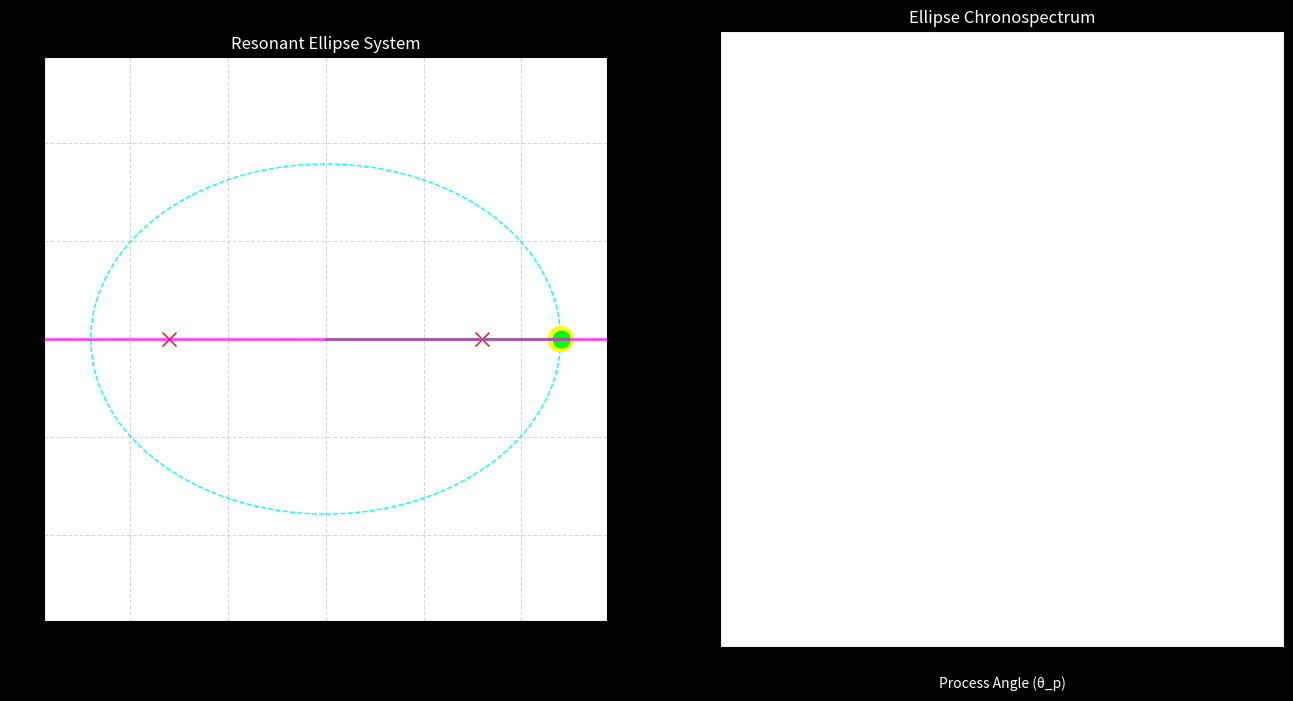

Here is the Python script that generated this plot:
# --- CSO_P106.py ---
# Caterpillar's Command: [Code-Resonant-Ellipse] (from prompt 106)
# Timestamp: 2024-05-22 00:25:00 UTC
# Applicable Rules: All. A simulation of the de-rigidized ellipse.

import numpy as np
import matplotlib.pyplot as plt
from matplotlib.animation import FuncAnimation
import argparse

def run_resonant_ellipse_simulation(steps, pacer_speed, focal_distance):
    """
    Simulates and visualizes a Resonant Ellipse, its Pacer Process,
    and the moments of Tangent Resonance to generate its Chronospectrum.
    """
    print("--- RESONANT ELLIPSE SIMULATOR v1.0 ---")
    
    # --- Define Ellipse Properties based on foci ---
    # Foci are at (-c, 0) and (c, 0)
    c = focal_distance
    # Let's define the sum of distances to be constant, say 2a
    a = c * 1.5 # Semi-major axis (must be > c)
    b = np.sqrt(a**2 - c**2) # Semi-minor axis
    
    print(f"Ellipse Parameters: a={a:.2f}, b={b:.2f}, c={c:.2f}")

    fig, (ax1, ax2) = plt.subplots(1, 2, figsize=(16, 8))
    plt.style.use('dark_background')
    
    # Setup for ax1 (The Ellipse)
    ax1.set_xlim(-a*1.2, a*1.2); ax1.set_ylim(-a*1.2, a*1.2)
    ax1.set_aspect('equal'); ax1.set_title("Resonant Ellipse System", color='white')
    ax1.grid(color='gray', linestyle='--', alpha=0.3)
    
    # Draw the ellipse path and foci
    ellipse_path = plt.matplotlib.patches.Ellipse((0, 0), 2*a, 2*b, color='cyan', fill=False, linestyle='--')
    ax1.add_artist(ellipse_path)
    ax1.plot([-c, c], [0, 0], 'x', color='red', markersize=10, label='Foci')
    
    # Initialize plot elements
    system_point, = ax1.plot([], [], 'o', markersize=12, color='lime')
    potential_vector, = ax1.plot([], [], '-', lw=2, color='lime')
    pacer_line, = ax1.plot([], [], '-', lw=2, color='magenta', alpha=0.7)
    resonance_flash = ax1.scatter([], [], s=250, facecolors='none', edgecolors='yellow', lw=3)
    
    # Setup for ax2 (The Chronospectrum)
    ax2.set_xlim(0, 2 * np.pi); ax2.set_ylim(0, 1)
    ax2.set_title("Ellipse Chronospectrum", color='white')
    ax2.set_xlabel("Process Angle (θ_p)", color='white'); ax2.set_yticks([])
    
    chronospectrum = []

    def update(frame):
        theta_p = (frame / steps) * 2 * np.pi
        
        # PSM Processes using parametric equations for the ellipse
        x = a * np.cos(theta_p) # ~>h(θ_p)
        y = b * np.sin(theta_p) # ~|v(θ_p)
        
        pacer_angle = theta_p * pacer_speed
        system_angle = np.arctan2(y, x) # The actual angle of the vector
        
        try:
            pacer_state = np.tan(pacer_angle)
            system_angle_state = np.tan(system_angle)
            is_close = np.isclose(pacer_state, system_angle_state, atol=0.05)
        except FloatingPointError: is_close = False

        system_point.set_data([x], [y])
        potential_vector.set_data([0, x], [0, y])
        
        pacer_x = np.cos(np.arctan(pacer_state)) if not np.isinf(pacer_state) else 0
        pacer_y = np.sin(np.arctan(pacer_state)) if not np.isinf(pacer_state) else 1 * np.sign(pacer_state)
        pacer_line.set_data([-pacer_x*a*1.2, pacer_x*a*1.2], [-pacer_y*a*1.2, pacer_y*a*1.2])
        
        if is_close:
            resonance_flash.set_offsets(np.array([[x, y]]))
            if not any(np.isclose(theta_p, val, atol=0.01) for val in chronospectrum):
                chronospectrum.append(theta_p)
                ax2.axvline(theta_p, color='yellow', linestyle='-', alpha=0.5)
        else:
            resonance_flash.set_offsets(np.array([]).reshape(0, 2))
            
        return system_point, potential_vector, pacer_line, resonance_flash

    ani = FuncAnimation(fig, update, frames=steps, interval=20, blit=True, repeat=False)
    plt.show()
    
    print("\n--- SIMULATION COMPLETE ---")
    print(f"Generated Ellipse Chronospectrum with {len(chronospectrum)} resonance points.")
    print("------------------------------------------")
    for i, angle in enumerate(chronospectrum[:10]):
        print(f"  Resonance {i+1}: θ_p ≈ {angle:.4f} radians")
    print("------------------------------------------")

if __name__ == "__main__":
    parser = argparse.ArgumentParser(description="Resonant Ellipse Simulator v1.0")
    parser.add_argument("--steps", type=int, default=1000)
    parser.add_argument("--pacer_speed", type=float, default=2.5)
    parser.add_argument("--foci_dist", type=float, default=0.8, help="Distance of foci from center.")
    args = parser.parse_args()
    run_resonant_ellipse_simulation(args.steps, args.pacer_speed, args.foci_dist)
